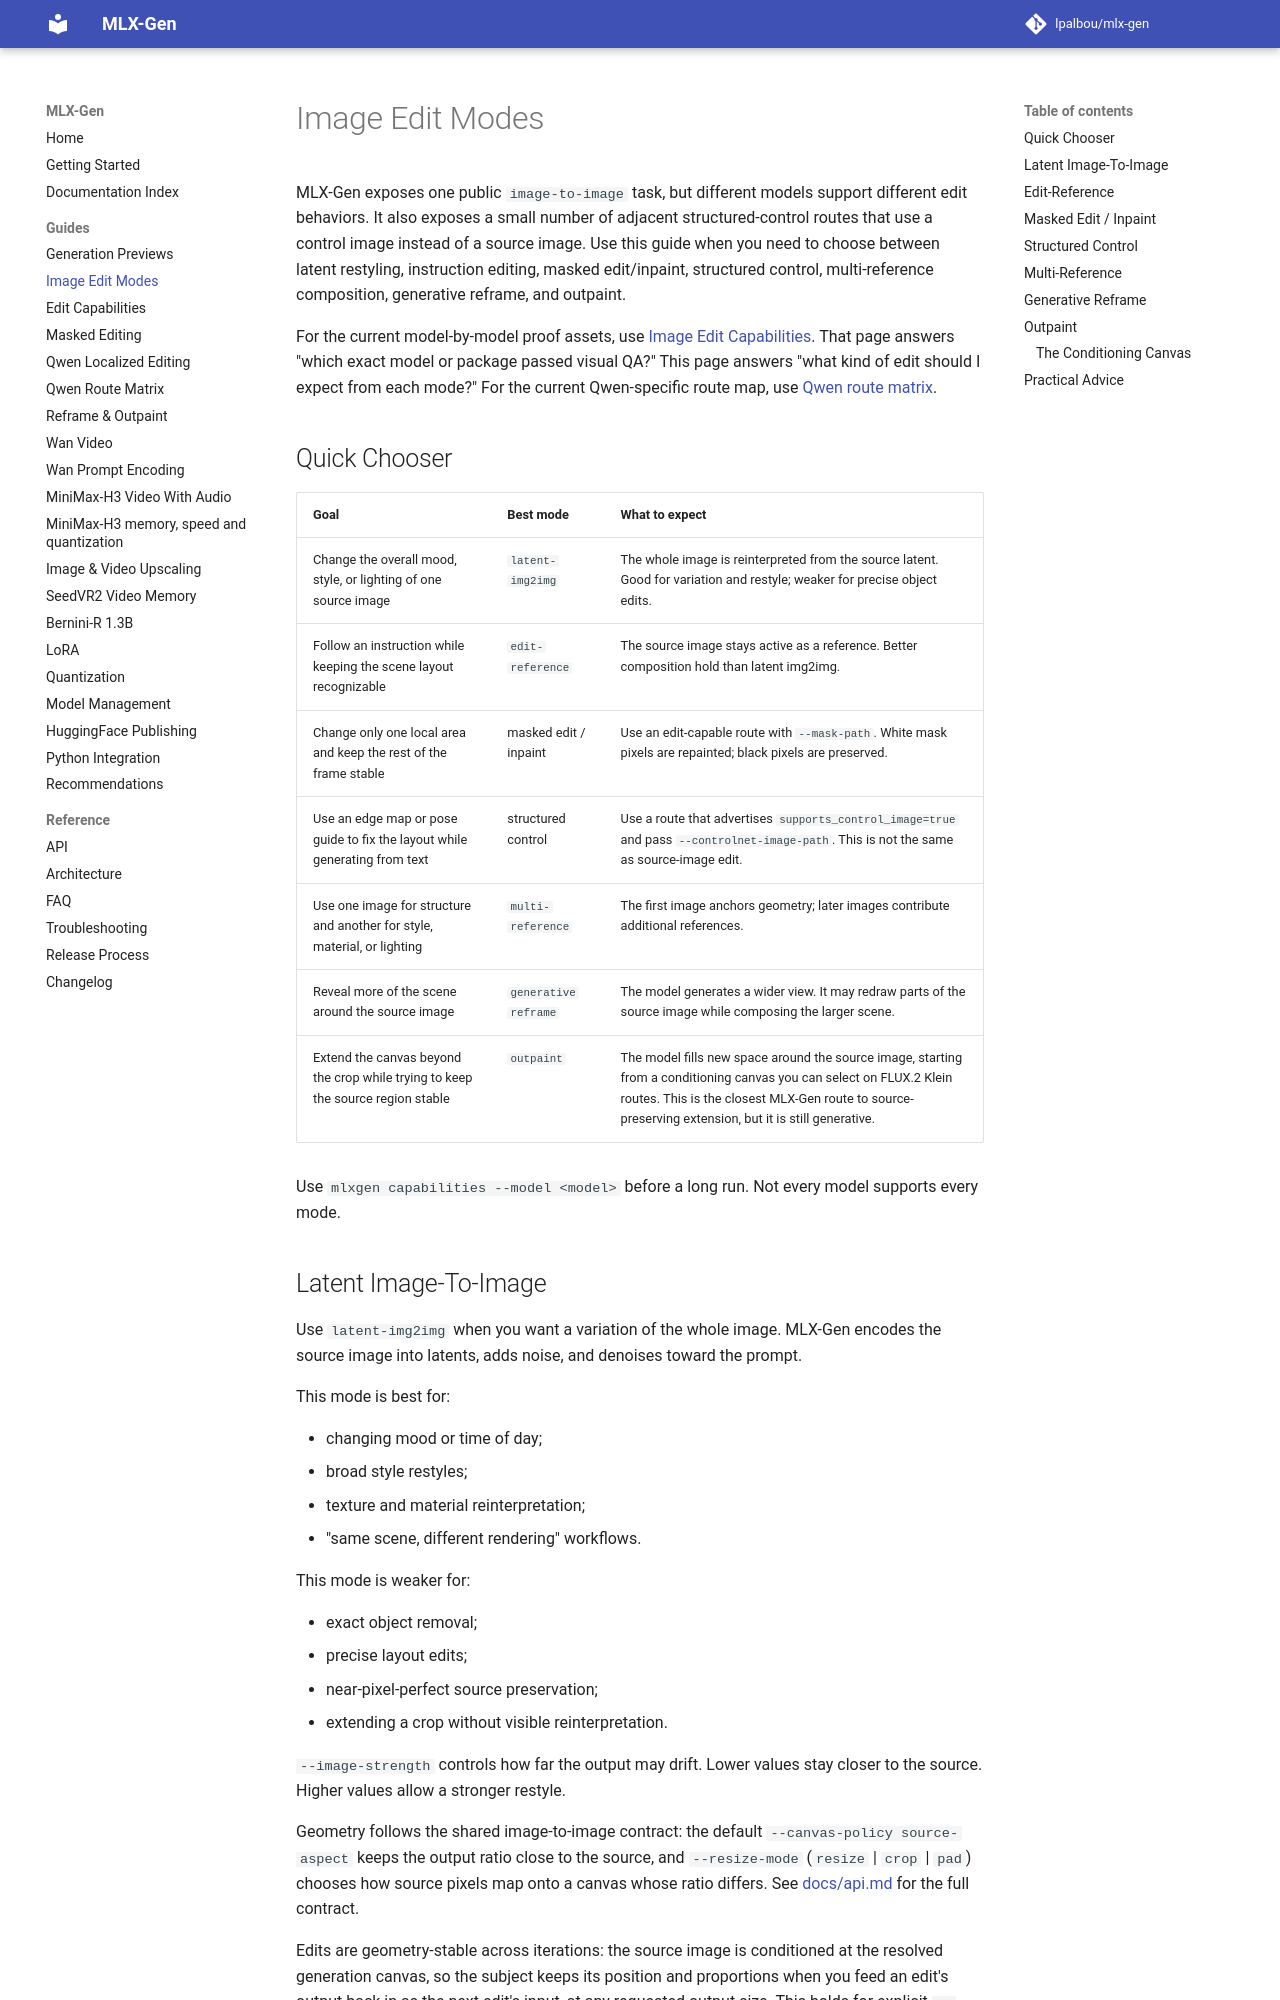

repository: lpalbou/mlx-gen · page: image-edit-modes/index.html · generator: mkdocs

# Image Edit Modes

MLX-Gen exposes one public `image-to-image` task, but different models support different edit
behaviors. It also exposes a small number of adjacent structured-control routes that use a control
image instead of a source image. Use this guide when you need to choose between latent restyling,
instruction editing, masked edit/inpaint, structured control, multi-reference composition,
generative reframe, and outpaint.

For the current model-by-model proof assets, use [Image Edit Capabilities](edit-capabilities.md).
That page answers "which exact model or package passed visual QA?" This page answers "what kind of
edit should I expect from each mode?" For the current Qwen-specific route map, use
[Qwen route matrix](qwen-route-matrix.md).

## Quick Chooser

| Goal | Best mode | What to expect |
| --- | --- | --- |
| Change the overall mood, style, or lighting of one source image | `latent-img2img` | The whole image is reinterpreted from the source latent. Good for variation and restyle; weaker for precise object edits. |
| Follow an instruction while keeping the scene layout recognizable | `edit-reference` | The source image stays active as a reference. Better composition hold than latent img2img. |
| Change only one local area and keep the rest of the frame stable | masked edit / inpaint | Use an edit-capable route with `--mask-path`. White mask pixels are repainted; black pixels are preserved. |
| Use an edge map or pose guide to fix the layout while generating from text | structured control | Use a route that advertises `supports_control_image=true` and pass `--controlnet-image-path`. This is not the same as source-image edit. |
| Use one image for structure and another for style, material, or lighting | `multi-reference` | The first image anchors geometry; later images contribute additional references. |
| Reveal more of the scene around the source image | `generative reframe` | The model generates a wider view. It may redraw parts of the source image while composing the larger scene. |
| Extend the canvas beyond the crop while trying to keep the source region stable | `outpaint` | The model fills new space around the source image, starting from a conditioning canvas you can select on FLUX.2 Klein routes. This is the closest MLX-Gen route to source-preserving extension, but it is still generative. |

Use `mlxgen capabilities --model <model>` before a long run. Not every model supports every mode.
